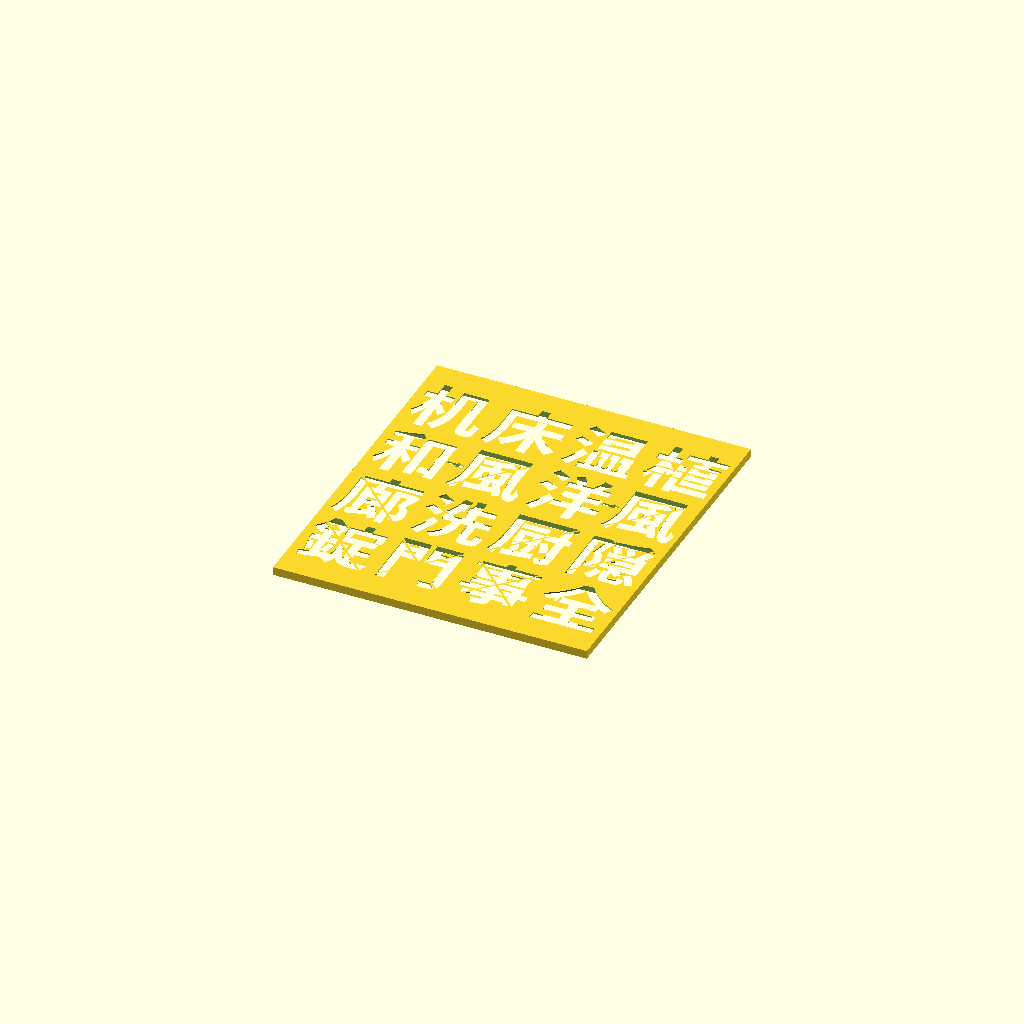
Cell 1: the model at its default parameters.
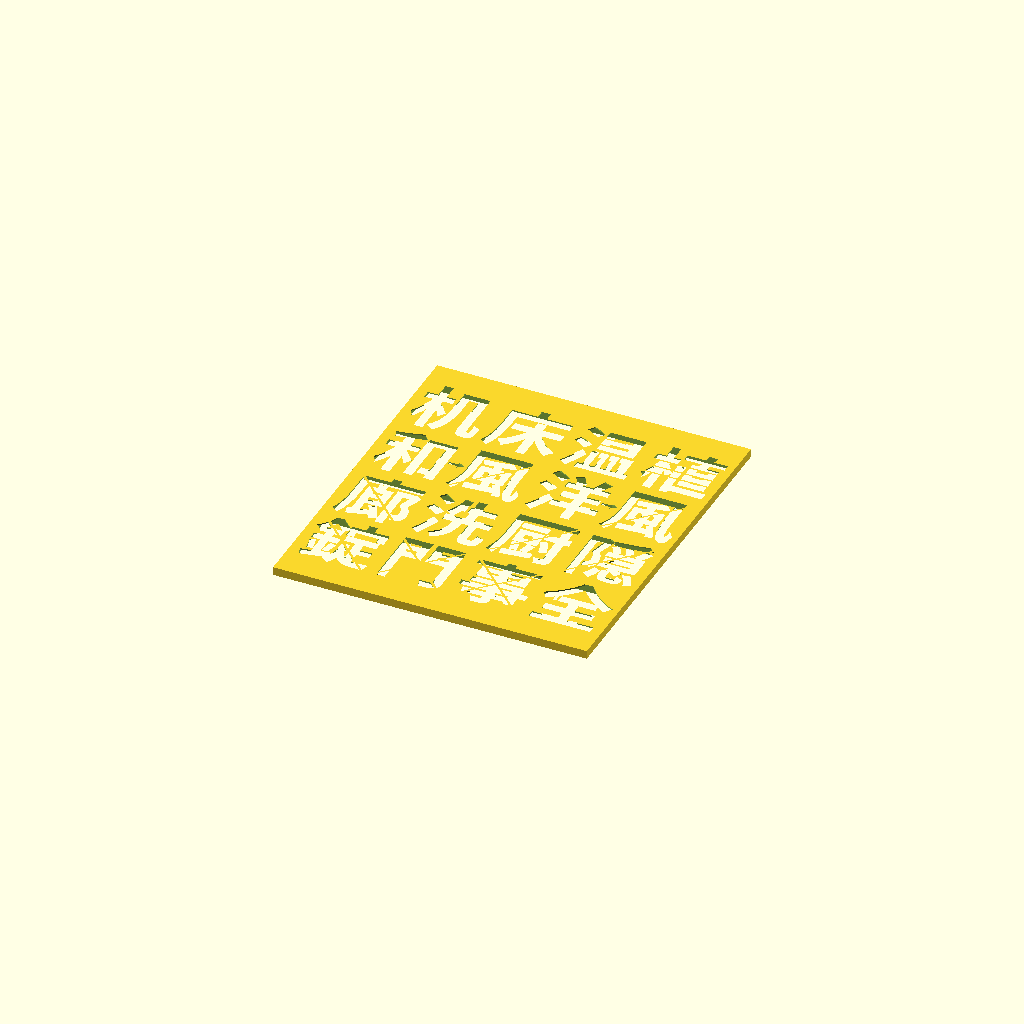
Cell 2: gap = 3 (everything else at default).
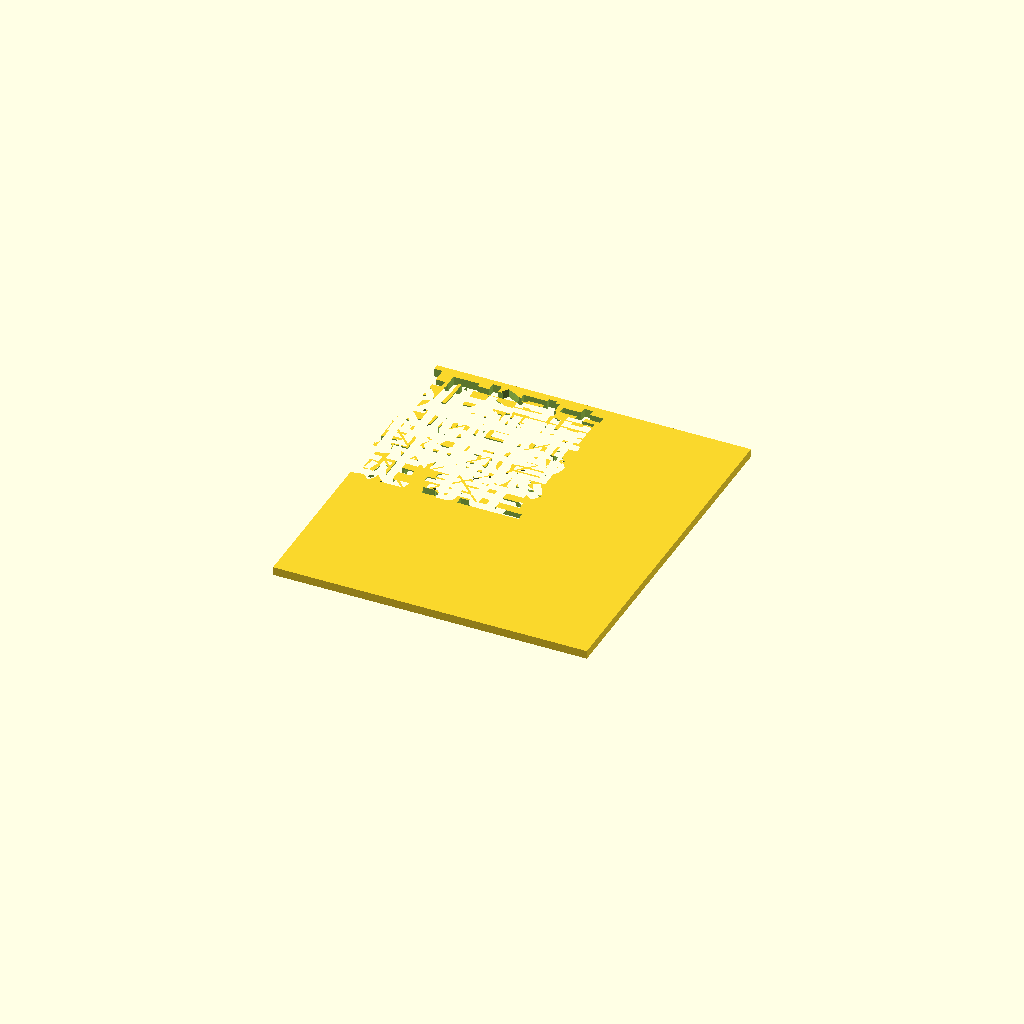
Cell 3 — n set to 8, the other parameters unchanged.
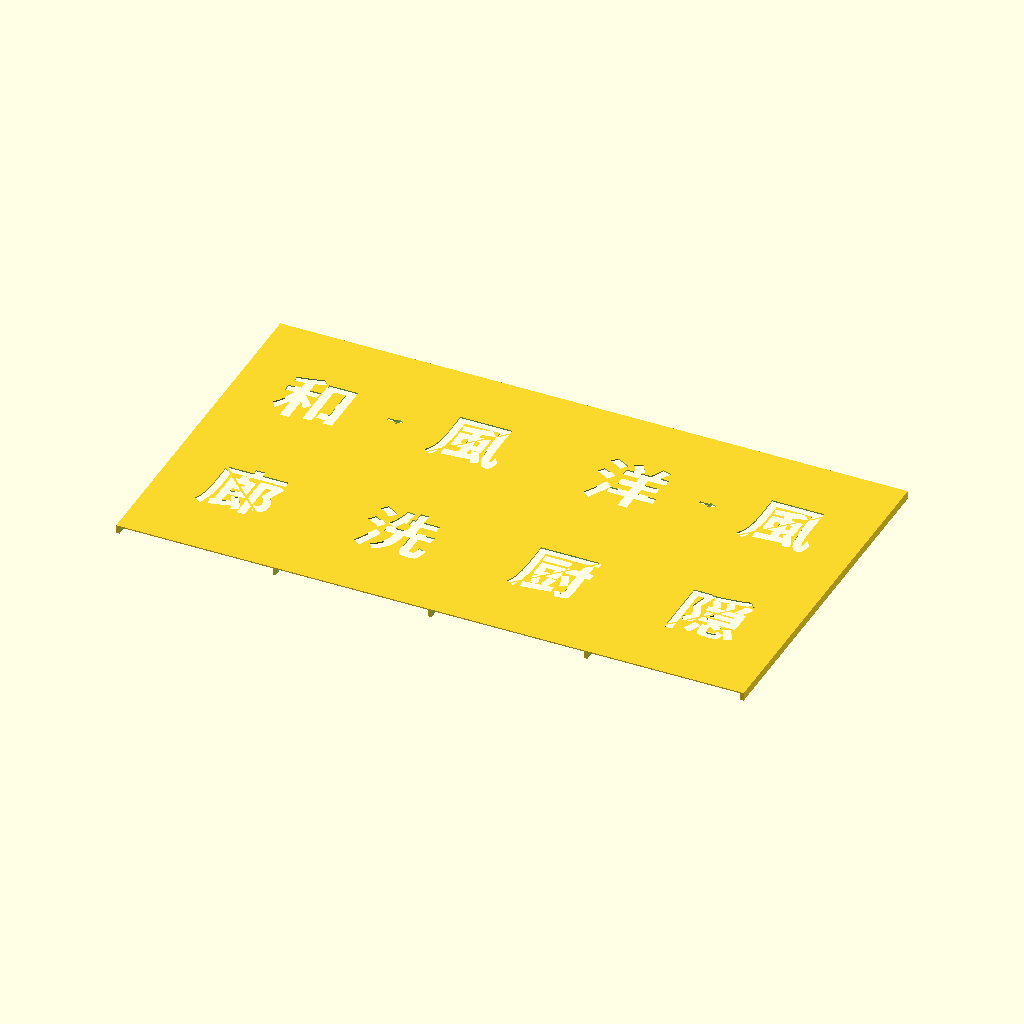
Cell 4: the same model with plate_w = 262.
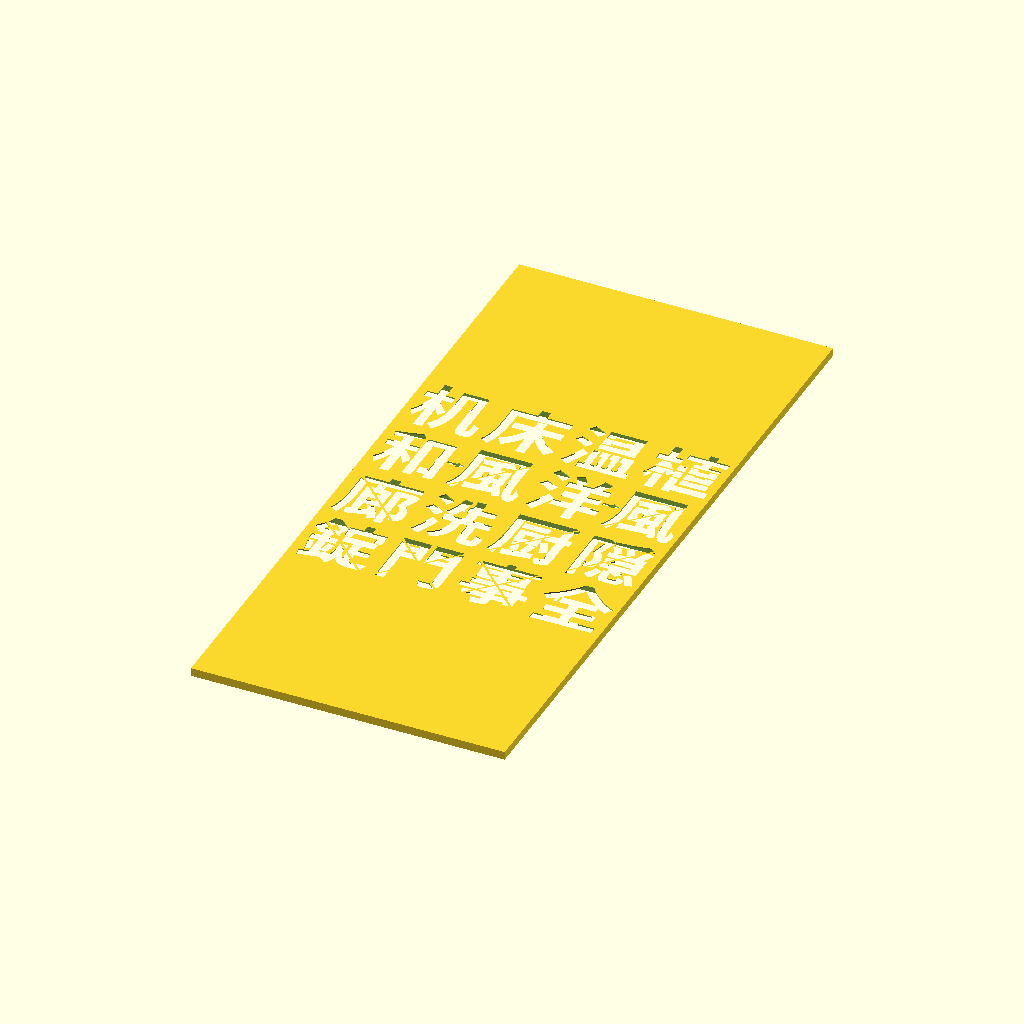
Cell 5: the same model with plate_h = 294.
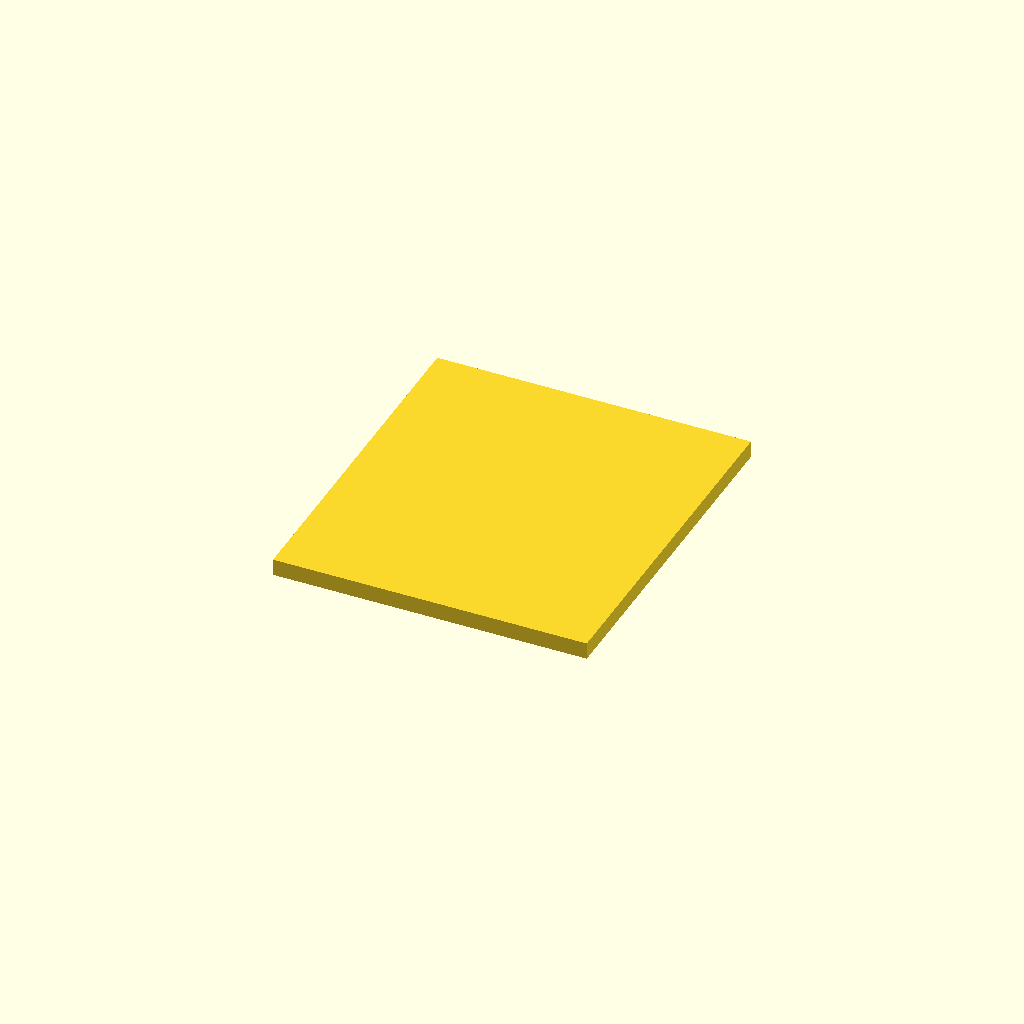
Cell 6: the same model with tile_t = 7.
One fixed orthographic camera (rotation 55°, 0°, 25°; colour scheme Cornfield) for every cell.
Source of the model, overlay/pad_plate_full_v6.scad:
// SMC-PAD 用 漢字パッドオーバーレイ(1枚板、全16パッド)
// v6 (2026-11-11): 引っ越しに伴いスイッチ配置を変更。厚み3.5mm/ソケット3mm(v5_t3.5と同じ)。
//   2段目は 和ダーク→和風強 / 洋ダーク→洋風強 なので、和→風・洋→風 の間に「→」を貫通で追加。
// 実測: 全幅131mm、上下147mm。パッド間・外周の隙間を5.6mm→1.5mmに縮小し、
// 浮いた分をパッドサイズに回して27mm→約30.9mm角に拡大。
// 隣のパッドを誤って押さないための仕切りは、表面に壁を足すのではなく
// 裏面ソケットを深くすることで作る(パッド間に残る土台そのものが
// 深いソケットの分だけ相対的に高い壁になる)。
// 土台厚み2mm→3.5mm、ソケット深さ1.5mm→3mm(天井0.5mmは維持)。
// 空欄(◯)も同じ深さ3mmまで彫り込み、斜めハッチングでパッドに当たらないようにする。

$fn = 48;

gap      = 1.5;   // パッド間・外周の隙間(旧5.6mmから縮小)
n        = 4;     // 1辺のパッド数

plate_w  = 131;
plate_h  = 147;
tile_t   = 3.5;   // 土台厚み(v5_t3.5と同じ。深さ3mm+天井0.5mm)

// 幅131mmを「パッドn個+隙間(n+1)個(外周含め全て1.5mm)」で埋まるように
// パッドサイズを逆算する。縦方向も同じパッドサイズ・同じ隙間を使い、
// 余った分は上下の外周余白(実機のベゼル分)に割り当てる。
pad_size = (plate_w - (n+1)*gap) / n; // ≒30.875mm
grid_w   = n*pad_size + (n-1)*gap;    // パッド4個+内側の隙間3個ぶん
grid_h   = grid_w;                    // 縦横とも同じパッドサイズ・隙間

margin_lr = gap;                // 左右の外周余白 = 隙間と同じ1.5mm
margin_tb = (plate_h - grid_h) / 2; // 上下の外周余白(余り。実機のベゼル分)

socket_depth = 3;   // 裏面ソケット深さ(天井 = tile_t-socket_depth = 0.5mm)
socket_clear = 0.3;
socket_size  = pad_size + socket_clear;
blank_size   = pad_size + 0.3; // 空欄パッドのハッチング範囲

font_name = "Noto Sans CJK JP:style=Bold";
bridge_w  = 1.0;

// 文字サイズはパッドの物理サイズ拡大(27mm→約30.9mm)と連動させない。
// 元の27mm基準のまま(パッドが大きくなっても文字は同じ大きさを維持)。
text_base_size = 27;

// 文字ごとの文字サイズ倍率(標準=text_base_size*0.8 に対する倍率)。
// "3D","B2"はラテン文字+数字で標準サイズだと横に広がりすぎるため、
// 他の漢字1文字と横幅が揃うよう縮小。
size_table = [
  ["3D", 0.796],
  ["B2", 0.865],
];
function size_for(ch) =
  let(idx = search([ch], size_table)[0])
  is_list(idx) ? text_base_size*0.8 : text_base_size*0.8*size_table[idx][1];

// 文字ごとの中抜け防止ブリッジ。[角度, y比, x比(省略時0), 長さ比(省略時1.9)]
// 空リスト = ブリッジ不要な字。全て実際に検証し、1体化する最小構成のみ設定。
bridge_table = [
  ["錠", [[-45,0]]],
  ["音", [[90,0]]],
  ["門", [[45,0],[-45,0]]],
  ["天", []],
  // 温: 「日」は横線2本、「皿」は縦線3本で中抜け防止(斜め十字より見た目が良い)
  ["温", [[0,0.39,0,0.5],[0,0.19,0,0.5],[90,-0.2,-0.05,0.5],[90,-0.2,0.15,0.5],[90,-0.2,0.35,0.5]]],
  ["風", [[45,0]]],
  ["常", [[45,0]]],
  ["植", [[0,0.2],[0,-0.2],[0,0]]],
  ["机", []],
  ["3D", [[0,0,0.15,0.4]]],
  ["床", []],
  ["B2", [[45,0],[-45,0]]],
  // v6で追加。bridge.py(ラスタで囲み部分を検出し最短の縦/横ブリッジを自動配置)で算出
  ["和", [[90,-0.38,0.229,0.194]]],
  ["洋", []],
  // 廊・厨・隠は細かいので、短いブリッジでなく斜め1本(diag.pyで1体化を確認)
  ["廊", [[-45,0]]],
  ["洗", [[90,0.373,0.063,0.199]]],
  ["厨", [[45,0]]],
  ["隠", [[45,0]]],
  ["事", [[45,0],[-45,0]]],  // Office電球。斜め1本では1体化せずバッテン
  ["全", [[90,0.069,-0.312,0.185]]],
];
function bridges_for(ch) =
  let(idx = search([ch], bridge_table)[0])
  is_list(idx) ? [] : bridge_table[idx][1];

function col_x(c) = -grid_w/2 + pad_size/2 + c*(pad_size + gap);
function row_y(r) = grid_h/2 - pad_size/2 - r*(pad_size + gap);

// 実機レイアウト: 上段から13-16, 9-12, 5-8, 1-4(各行左から右)
// PAD: [[13,14,15,16],[9,10,11,12],[5,6,7,8],[1,2,3,4]]
grid_labels = [
  ["机", "床", "温", "植"],
  ["和", "風", "洋", "風"],
  ["廊", "洗", "厨", "隠"],
  ["錠", "門", "事", "全"],
];

// 和→風、洋→風 の矢印(2段目、1-2列目と3-4列目の境目に貫通穴)。
// y=+1mm付近で文字の隙間が約9mm、中心は境目より約1mm右なので、そこに長さ7mmの矢印。
arrow_on    = true;
arrow_len   = 7;
arrow_shaft = 1.2;
arrow_head_l = 3;
arrow_head_h = 3.2;
arrow_dy    = 1.0;  // 行中心からのY補正
arrow_dx    = 1.0;  // 境目からのX補正(左右の文字の隙間の中央)
module arrow_2d() {
  translate([-arrow_len/2, 0])
    union() {
      translate([0, -arrow_shaft/2]) square([arrow_len - arrow_head_l + 0.01, arrow_shaft]);
      polygon([[arrow_len - arrow_head_l, -arrow_head_h/2],
               [arrow_len, 0],
               [arrow_len - arrow_head_l,  arrow_head_h/2]]);
    }
}

module kanji_hole(ch) {
  ts = size_for(ch);
  linear_extrude(height = tile_t + 4, center = true)
    difference() {
      // offset(delta=0.001): 「洗」などフォント輪郭が自己交差する字で
      // "mesh is not closed" になり穴ごと消えるのを防ぐ(見た目への影響なし)
      offset(delta = 0.001)
        text(ch, size = ts, font = font_name, halign = "center", valign = "center");
      for (b = bridges_for(ch)) {
        ang = b[0];
        xoff = (len(b) > 2) ? b[2] : 0;
        len_frac = (len(b) > 3) ? b[3] : 1.9;
        if (ang == 0)
          // 水平バー: 座標そのまま(回転無し)
          translate([xoff*ts, b[1]*ts, 0])
            square([len_frac*ts, bridge_w], center = true);
        else if (ang == 90)
          // 垂直バー: 座標そのまま(回転無し)
          translate([xoff*ts, b[1]*ts, 0])
            square([bridge_w, len_frac*ts], center = true);
        else
          // 斜め(45/-45等): 原点中心に回転(既存の指定と互換)
          rotate([0,0,ang])
            translate([0, b[1]*ts, 0])
              square([len_frac*ts, bridge_w], center = true);
      }
    }
}

// 空欄パッド用の斜めハッチング。ソケット部分(天井0.5mm)だけを貫通させ、
// 土台全体(3.5mm)は貫通させない(実機パッドがソケットに収まるようにする)。
hatch_w     = 2;   // ハッチ線の太さ
hatch_pitch = 4;   // ハッチ線の間隔
ceiling_t   = tile_t - socket_depth; // 天井の厚み(0.5mm)

module blank_hatch() {
  intersection() {
    // 天井部分(z=[socket_depth, tile_t])だけに限定。上下に0.5mmずつ
    // 余裕を持たせて面一致による欠けを防止。
    translate([-blank_size/2, -blank_size/2, socket_depth - 0.5])
      cube([blank_size, blank_size, ceiling_t + 1], center = false);
    // 斜め45度の帯を並べる
    union()
      for (i = [-6:6])
        translate([i*hatch_pitch, 0, 0])
          rotate([0,0,45])
            linear_extrude(height = tile_t + 4, center = true)
              square([hatch_w, blank_size*2], center = true);
  }
}

module pad_cut(cx, cy, ch) {
  translate([cx, cy, 0]) {
    // 裏面ソケット(パッドの出っ張りを受ける)。空欄パッドも同じ深さで彫り、
    // 実機の未使用パッドがちゃんと収まるようにする。
    translate([0,0,-1])
      linear_extrude(height = socket_depth + 1)
        square([socket_size, socket_size], center = true);
    if (ch == "◯") {
      // 空欄パッド: 天井(0.5mm)だけを斜めハッチングで貫通させる
      blank_hatch();
    } else {
      // 漢字(貫通穴、ブリッジで中抜け防止)
      kanji_hole(ch);
    }
  }
}

// 試し刷り用: 0〜3を指定するとその縦1列だけを出力(左右は隙間gap分の縁)。
// -1で全16パッドの1枚板。コマンドラインから -D sample_col=N で上書き可。
sample_col = -1;

cols = (sample_col < 0) ? [0:n-1] : [sample_col:sample_col];
body_w  = (sample_col < 0) ? plate_w : pad_size + 2*gap;
body_cx = (sample_col < 0) ? 0 : col_x(sample_col);

difference() {
  translate([body_cx, 0, tile_t/2])
    cube([body_w, plate_h, tile_t], center = true);
  for (r = [0:3])
    for (c = cols)
      pad_cut(col_x(c), row_y(r), grid_labels[r][c]);
  if (arrow_on && sample_col < 0)
    for (c = [0, 2])
      translate([(col_x(c)+col_x(c+1))/2 + arrow_dx, row_y(1) + arrow_dy, 0])
        linear_extrude(height = tile_t + 4, center = true) arrow_2d();
}
Parameter table extracted from the source (name, type, default, range or options):
gap: number, default 1.5
n: number, default 4
plate_w: number, default 131
plate_h: number, default 147
tile_t: number, default 3.5
socket_depth: number, default 3
socket_clear: number, default 0.3
font_name: string, default "Noto Sans CJK JP:style=Bold"
bridge_w: number, default 1
text_base_size: number, default 27
